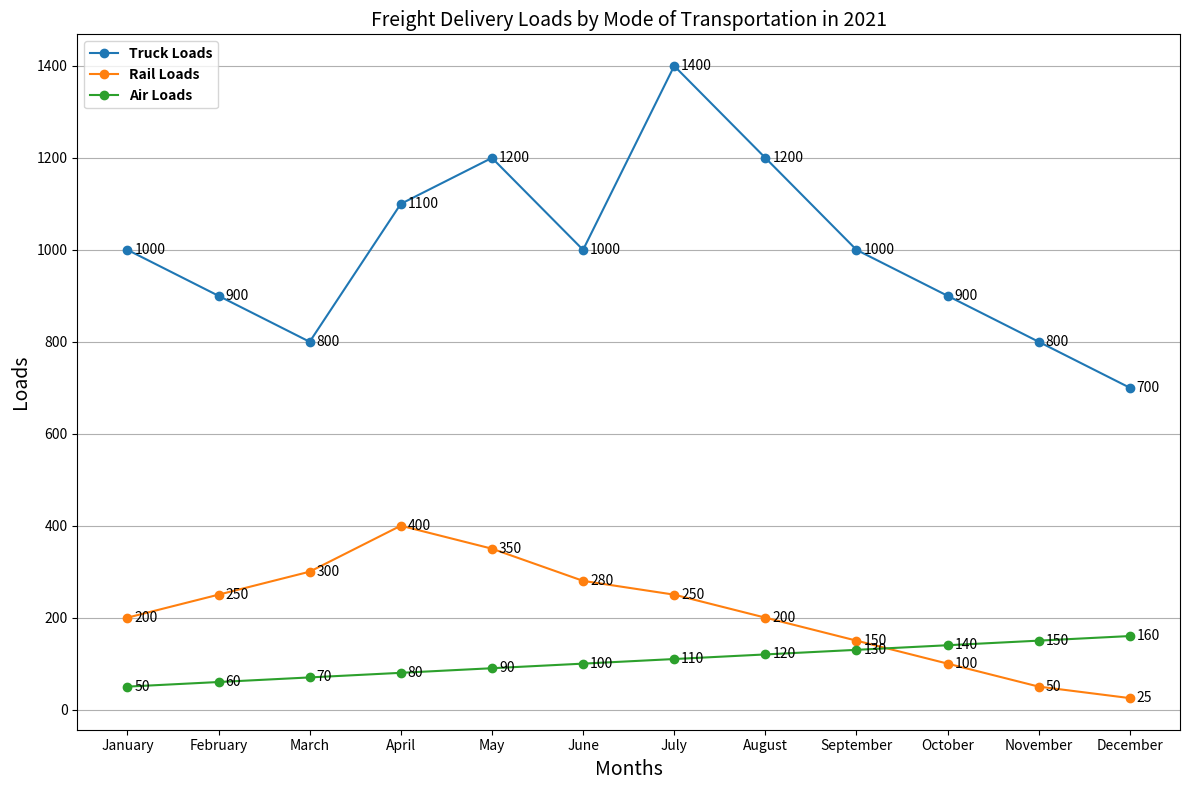

Generate this figure with matplotlib: (Note: this script raises an exception after producing the figure.)

import matplotlib.pyplot as plt
months = ['January', 'February', 'March', 'April', 'May', 'June', 'July', 'August', 'September', 'October', 'November', 'December']
truck_loads = [1000, 900, 800, 1100, 1200, 1000, 1400, 1200, 1000, 900, 800, 700]
rail_loads = [200, 250, 300, 400, 350, 280, 250, 200, 150, 100, 50, 25]
air_loads = [50, 60, 70, 80, 90, 100, 110, 120, 130, 140, 150, 160]

plt.figure(figsize=(12, 8))
plt.plot(months, truck_loads, label="Truck Loads", marker='o')
plt.plot(months, rail_loads, label="Rail Loads", marker='o')
plt.plot(months, air_loads, label="Air Loads", marker='o')

plt.title("Freight Delivery Loads by Mode of Transportation in 2021", fontsize=14)
plt.xlabel("Months", fontsize=14)
plt.ylabel("Loads", fontsize=14)
plt.xticks(months)

for i in range(len(months)):
    plt.annotate(truck_loads[i], xy=(i, truck_loads[i]), xytext=(5, 0), 
                 textcoords="offset points", ha='left', va='center')
    plt.annotate(rail_loads[i], xy=(i, rail_loads[i]), xytext=(5, 0), 
                 textcoords="offset points", ha='left', va='center')
    plt.annotate(air_loads[i], xy=(i, air_loads[i]), xytext=(5, 0), 
                 textcoords="offset points", ha='left', va='center')

legend_properties = {'weight':'bold'}
plt.legend(prop=legend_properties, loc='upper left')
plt.grid(axis='y')
plt.tight_layout()
plt.savefig('line chart/png/26.png')
plt.clf()
